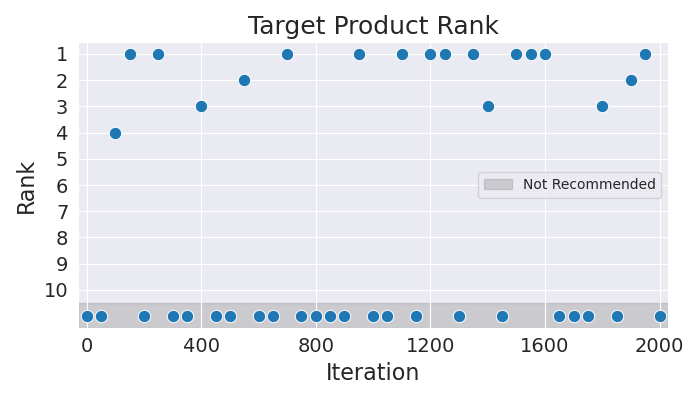

Data behind this chart, as committed beside it:
Iteration, Rank
0, 11
50, 11
100, 4
150, 1
200, 11
250, 1
300, 11
350, 11
400, 3
450, 11
500, 11
550, 2
600, 11
650, 11
700, 1
750, 11
800, 11
850, 11
900, 11
950, 1
1000, 11
1050, 11
1100, 1
1150, 11
1200, 1
1250, 1
1300, 11
1350, 1
1400, 3
1450, 11
1500, 1
1550, 1
1600, 1
1650, 11
1700, 11
1750, 11
1800, 3
1850, 11
1900, 2
1950, 1
2000, 11
